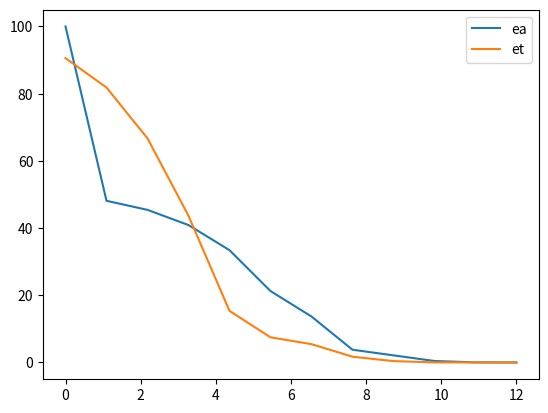

This figure's Python source:
#5.27
import numpy as np
import matplotlib.pyplot as plt
def f(x): #定義函數f(x)
  return (x**10)-1 #回傳值
es=0.01
iu=0 #xu的次數
il=0 #xl的次數
n=1
xl=0
xu=1.3
fl=f(xl)
fu=f(xu)
xrold=0
ea2=[]
et2=[]
print('{:<3}'.format('n='),'{:<19}'.format('xl='),'{:<19}'.format('xu='),'{:<19}'.format('xr='),'{:<23}'.format('f(xr)='),'{:<23}'.format('ea(%)='),'{:<23}'.format('et(%)=')) #印出標題
while True:
  xr=xu-(fu*(xl-xu)/(fl-fu)) #試位法公式
  fr=f(xr)
  ea=abs(((xr-xrold)/xr)*100)
  et=abs((1-xr)/1*100)
  ea2.append(ea) #將ea加入矩陣ea2
  et2.append(et) #將et加入矩陣et2
  xrold=xr #將xr的值存到xrold以便下個迴圈計算ea
  if f(xl)*f(xr)<0: #如果f(xl)*f(xr)<0
    xu=xr #將xr變成新的xu去計算
    fu=fr #一樣
    iu=0 #和下面兩行是計數，如果滿足f(xl)*f(xr)<0，iu=0，il=il+1
    il=il+1
    if il>=2: #如果il累加到>=2時，則fl=fl/2
      fl=fl/2
  if f(xl)*f(xr)>0: #如果f(xl)*f(xr)>0
    xl=xr #將xr變成新的xl去計算
    fl=fr #一樣
    il=0 #和下面兩行是計數，如果滿足f(xl)*f(xr)>0，il=0，iu=iu+1
    iu=iu+1
    if iu>=2:#如果iu累加到>=2時，則fu=fu/2
      fu=fu/2
  print('{:<3}'.format(n),'{:<19}'.format(xl),'{:<19}'.format(xu),'{:<19}'.format(xr),'{:<23}'.format(f(xr)),'{:<23}'.format(ea),'{:<19}'.format(et)) #印出值
  if ea<es or n>100: #如果ea<es or n>100則跳出迴圈
    break
  n=n+1 #n=n+1繼續下個迴圈

x=np.linspace(0,n,n) #在0~1.3建立n個點(n=12)
y1=ea2 #y1的座標=ea2
y2=et2 #y2的座標=et2

plt.plot(x,y1,label='ea') #畫出ea的線
plt.plot(x,y2,label='et') #畫出et的線
plt.legend() #顯示圖例
plt.show() #顯示圖